Dataset: dataset (GitHub, 97dantas/CNN-PDS). Classes: capela anomalia, chapel normal.

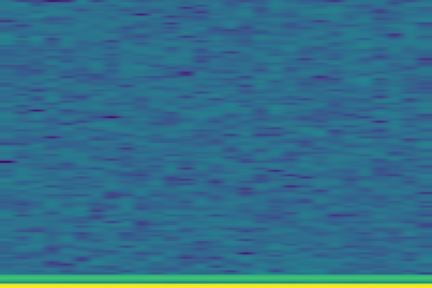
Label: chapel normal

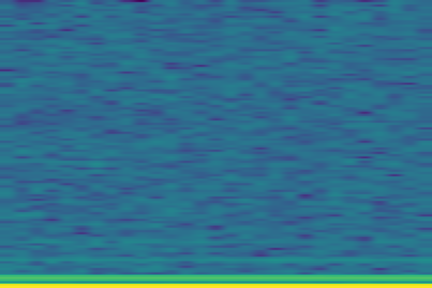
Label: capela anomalia

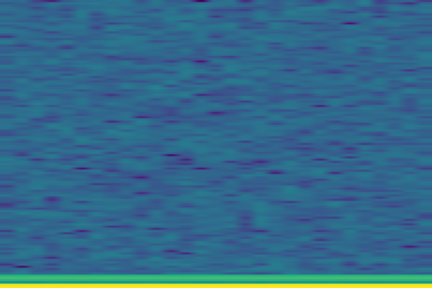
Label: chapel normal

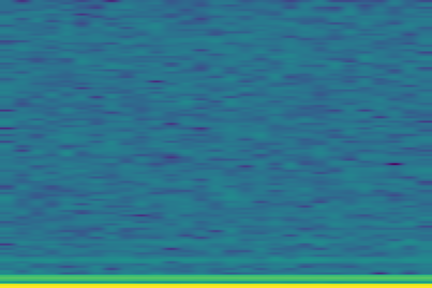
Label: capela anomalia

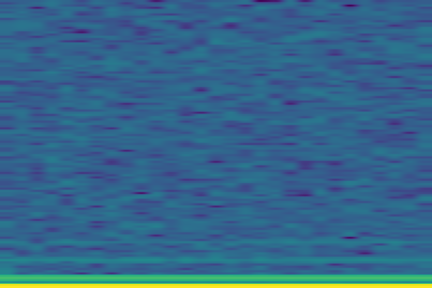
Label: capela anomalia

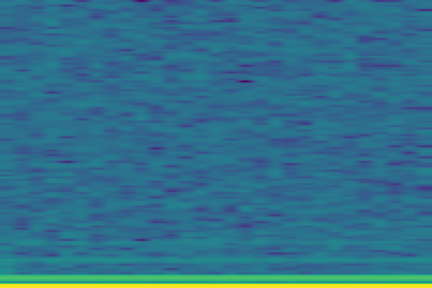
Label: capela anomalia
